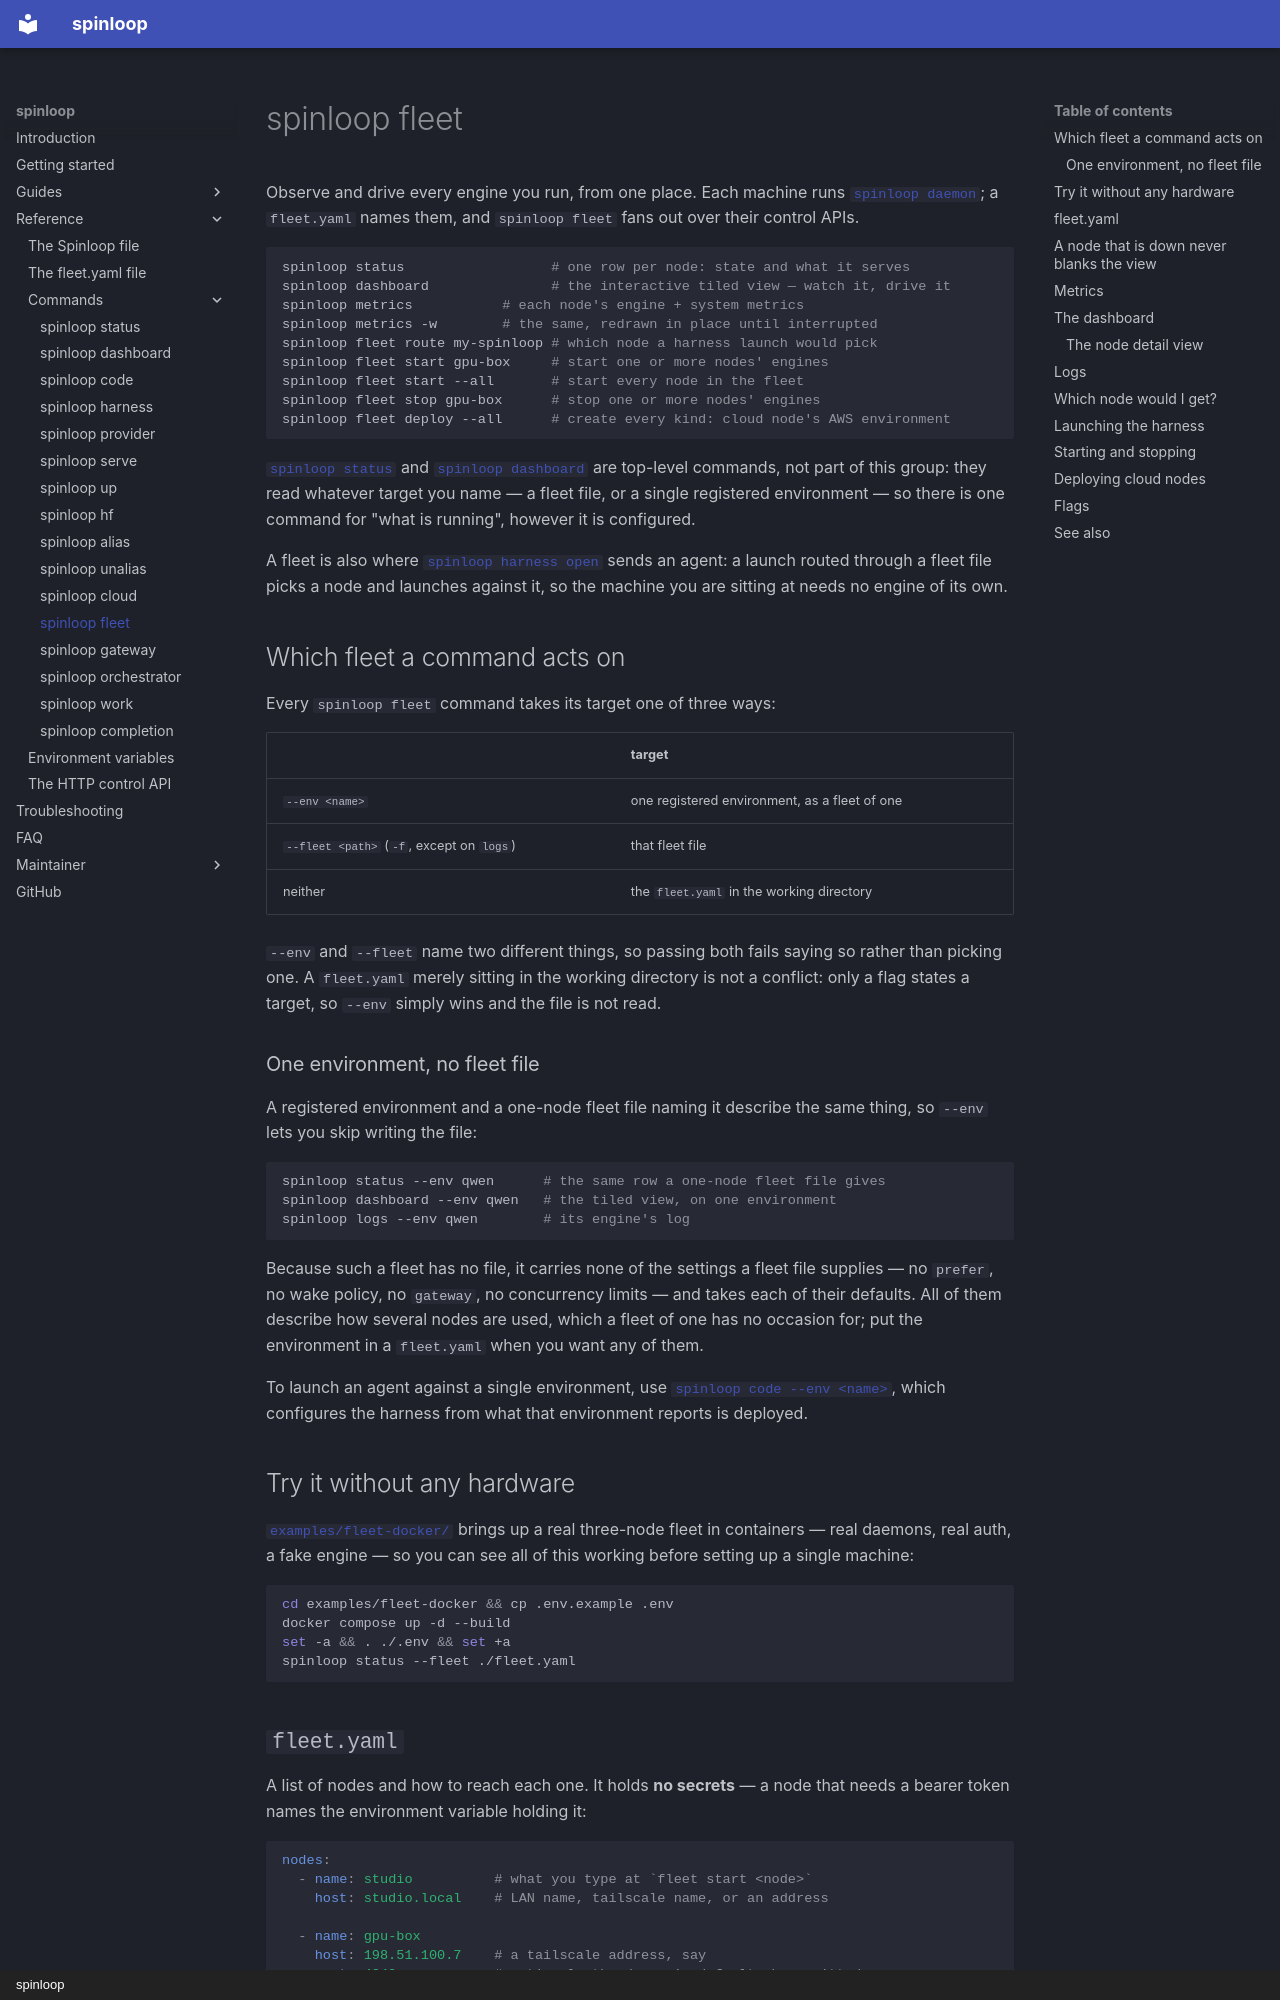

repository: lucinate-ai/outfit · page: commands/fleet/index.html · generator: mkdocs · copyright: spinloop

# spinloop fleet

Observe and drive every engine you run, from one place. Each machine runs
[`spinloop daemon`](serve.md#the-control-api-api-and-spinloop-daemon); a
`fleet.yaml` names them, and `spinloop fleet` fans out over their control APIs.

```sh
spinloop status                  # one row per node: state and what it serves
spinloop dashboard               # the interactive tiled view — watch it, drive it
spinloop metrics           # each node's engine + system metrics
spinloop metrics -w        # the same, redrawn in place until interrupted
spinloop fleet route my-spinloop # which node a harness launch would pick
spinloop fleet start gpu-box     # start one or more nodes' engines
spinloop fleet start --all       # start every node in the fleet
spinloop fleet stop gpu-box      # stop one or more nodes' engines
spinloop fleet deploy --all      # create every kind: cloud node's AWS environment
```

[`spinloop status`](status.md) and [`spinloop dashboard`](dashboard.md) are
top-level commands, not part of this group: they read whatever target you name
— a fleet file, or a single registered environment — so there is one command
for "what is running", however it is configured.

A fleet is also where [`spinloop harness open`](harness.md#launching-against-your-fleet)
sends an agent: a launch routed through a fleet file picks a node and launches
against it, so the machine you are sitting at needs no engine of its own.

## Which fleet a command acts on

Every `spinloop fleet` command takes its target one of three ways:

| | target |
| --- | --- |
| `--env <name>` | one registered environment, as a fleet of one |
| `--fleet <path>` (`-f`, except on `logs`) | that fleet file |
| neither | the `fleet.yaml` in the working directory |

`--env` and `--fleet` name two different things, so passing both fails saying
so rather than picking one. A `fleet.yaml` merely sitting in the working
directory is not a conflict: only a flag states a target, so `--env` simply
wins and the file is not read.

### One environment, no fleet file

A registered environment and a one-node fleet file naming it describe the same
thing, so `--env` lets you skip writing the file:

```sh
spinloop status --env qwen      # the same row a one-node fleet file gives
spinloop dashboard --env qwen   # the tiled view, on one environment
spinloop logs --env qwen        # its engine's log
```

Because such a fleet has no file, it carries none of the settings a fleet file
supplies — no `prefer`, no wake policy, no `gateway`, no concurrency limits —
and takes each of their defaults. All of them describe how several nodes are
used, which a fleet of one has no occasion for; put the environment in a
`fleet.yaml` when you want any of them.

To launch an agent against a single environment, use
[`spinloop code --env <name>`](code.md), which configures the harness from what
that environment reports is deployed.

## Try it without any hardware

[`examples/fleet-docker/`](https://github.com/spinloop-ai/spinloop/tree/main/examples/fleet-docker)
brings up a real three-node fleet in containers — real daemons, real auth, a fake engine — so
you can see all of this working before setting up a single machine:

```sh
cd examples/fleet-docker && cp .env.example .env
docker compose up -d --build
set -a && . ./.env && set +a
spinloop status --fleet ./fleet.yaml
```

## `fleet.yaml`

A list of nodes and how to reach each one. It holds **no secrets** — a node
that needs a bearer token names the environment variable holding it:

```yaml
nodes:
  - name: studio          # what you type at `fleet start <node>`
    host: studio.local    # LAN name, tailscale name, or an address

  - name: gpu-box
    host: 198.51.100.7    # a tailscale address, say
    port: 4242            # optional; the daemon's default when omitted
    tokenEnv: GPU_BOX_TOKEN   # the *name* of the variable, never the token
```

The file is found the way a `Spinloop` is: `./fleet.yaml` in the working
directory, or `--fleet <path>`. The full format reference — every field, a
node's [Spinloop source](../fleet-file.md#a-nodes-spinloop-source),
[cloud environments](../fleet-file.md#cloud-environments),
[`prefer`](../fleet-file.md#spreading-or-consolidating) and
[`wake`](../fleet-file.md#waking), [tags](../fleet-file.md#tags) and
[concurrency](../fleet-file.md#concurrency), the [gateway section](../fleet-file.md#gateway),
and [tokens](../fleet-file.md#tokens) — is [the `fleet.yaml` file](../fleet-file.md).
